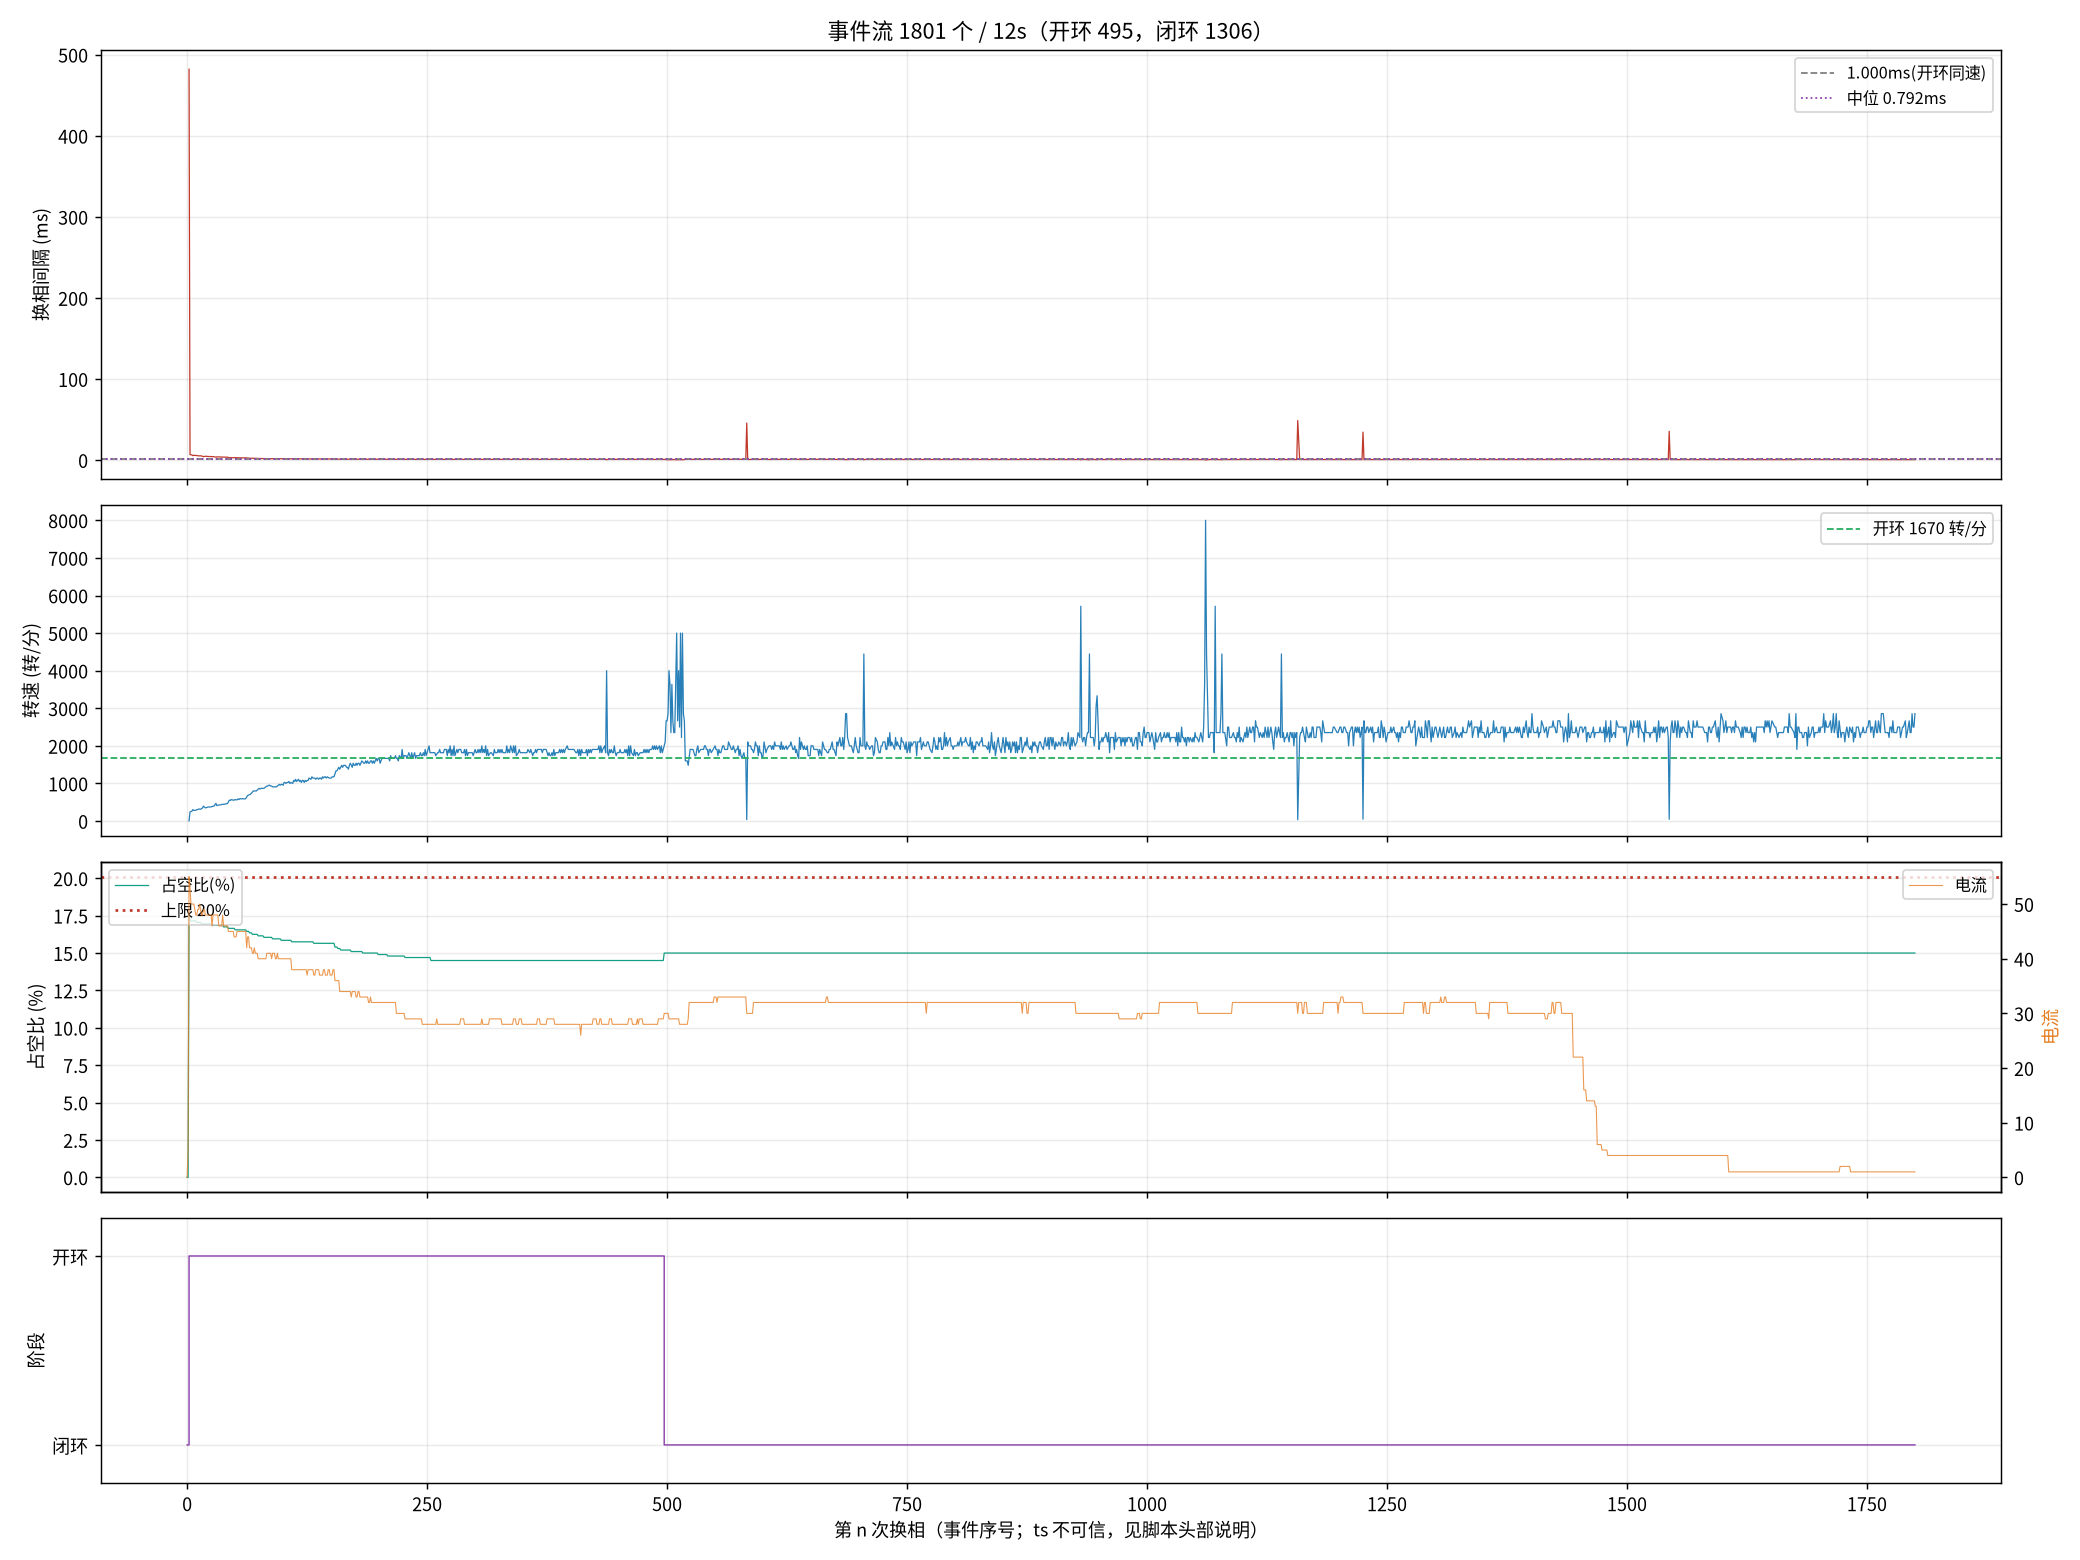

Values plotted in this chart, from the file beside it:
seq, ts_frame, delta, step, wait, duty, cur, stage, iov, startup_max, curlim_adj, ci, thiszctime, lastzctime, average_interval, advance, duty_setpoint, duty_max, bemf_timeout, zc_reject, input, stall_adj
0, 0, 0, 2, 0, 0, 0, 0, 0, 200, 2000, 12500, 0, 0, 0, 0, 0, 2000, 0, 0, 0, 0
1, 68942, 5, 3, 4417, 0, 5, 0, 48, 400, 2000, 12305, 0, 0, 521, 0, 0, 2000, 0, 0, 48, 0
2, 80514, 6, 4, 4417, 351, 55, 1, 400, 400, 2000, 41248, 0, 0, 1034, 0, 351, 2000, 0, 0, 400, 0
3, 80678, -28, 5, 4417, 343, 53, 1, 392, 400, 2000, 14000, 0, 0, 11956, 0, 343, 2000, 0, 0, 392, 0
5, 80989, -24, 1, 4417, 343, 50, 1, 392, 400, 2000, 13300, 0, 0, 13106, 0, 343, 2000, 0, 0, 392, 0
6, 81141, -133, 2, 4417, 343, 50, 1, 391, 400, 2000, 12900, 0, 0, 13660, 0, 343, 2000, 0, 1, 391, 0
7, 81273, 50, 3, 4417, 343, 50, 1, 391, 400, 2000, 12700, 0, 0, 13677, 0, 343, 2000, 0, 1, 391, 0
8, 81414, 44, 4, 4417, 343, 50, 1, 391, 400, 2000, 12400, 0, 0, 13694, 0, 343, 2000, 0, 1, 391, 0
9, 81556, 46, 5, 4417, 343, 49, 1, 391, 400, 2000, 12100, 0, 0, 3288, 0, 343, 2000, 0, 2, 391, 0
10, 81695, -21, 6, 4417, 343, 48, 1, 391, 400, 2000, 11900, 0, 0, 3209, 0, 343, 2000, 0, 2, 391, 0
11, 81828, 48, 1, 4417, 341, 48, 1, 390, 400, 2000, 11600, 0, 0, 3138, 0, 341, 2000, 0, 3, 390, 0
12, 81959, 59, 2, 4417, 341, 49, 1, 390, 400, 2000, 11400, 0, 0, 3067, 0, 341, 2000, 0, 3, 390, 0
13, 82085, 58, 3, 4417, 341, 49, 1, 390, 400, 2000, 11200, 0, 0, 3004, 0, 341, 2000, 0, 3, 390, 0
14, 82210, 65, 4, 4417, 341, 50, 1, 390, 400, 2000, 11000, 0, 0, 2942, 0, 341, 2000, 0, 3, 390, 0
15, 82338, 143, 5, 4417, 341, 49, 1, 390, 400, 2000, 10800, 0, 0, 2884, 0, 341, 2000, 0, 4, 390, 0
17, 82581, -9, 1, 4417, 339, 48, 1, 389, 400, 2000, 10500, 0, 0, 2779, 0, 339, 2000, 0, 5, 389, 0
18, 82696, -139, 2, 4417, 339, 48, 1, 389, 400, 2000, 10300, 0, 0, 2734, 0, 339, 2000, 0, 5, 389, 0
19, 82797, 8, 3, 4417, 339, 49, 1, 389, 400, 2000, 10200, 0, 0, 2688, 0, 339, 2000, 0, 6, 389, 0
21, 83029, -25, 5, 4417, 339, 49, 1, 389, 400, 2000, 9900, 0, 0, 2604, 0, 339, 2000, 0, 7, 389, 0
22, 83144, -30, 6, 4417, 339, 48, 1, 388, 400, 2000, 9800, 0, 0, 2567, 0, 339, 2000, 0, 7, 388, 0
23, 83256, -10, 1, 4417, 339, 48, 1, 388, 400, 2000, 9600, 0, 0, 2529, 0, 339, 2000, 0, 8, 388, 0
24, 83365, -136, 2, 4417, 339, 48, 1, 388, 400, 2000, 9500, 0, 0, 2492, 0, 339, 2000, 0, 8, 388, 0
25, 83472, 76, 3, 4417, 339, 48, 1, 388, 400, 2000, 9400, 0, 0, 2459, 0, 339, 2000, 0, 8, 388, 0
26, 83579, -101, 4, 4417, 339, 48, 1, 388, 400, 2000, 9300, 0, 0, 2425, 0, 339, 2000, 0, 8, 388, 0
27, 83686, 163, 5, 4417, 339, 48, 1, 388, 400, 2000, 9200, 0, 0, 2396, 0, 339, 2000, 0, 9, 388, 0
28, 83792, -27, 6, 4417, 339, 48, 1, 388, 400, 2000, 9100, 0, 0, 2367, 0, 339, 2000, 0, 9, 388, 0
29, 83896, 121, 1, 4417, 337, 46, 1, 387, 400, 2000, 9000, 0, 0, 2338, 0, 337, 2000, 0, 9, 387, 0
30, 83997, 32, 2, 4417, 337, 48, 1, 387, 400, 2000, 8900, 0, 0, 2313, 0, 337, 2000, 0, 9, 387, 0
31, 84098, 86, 3, 4417, 337, 48, 1, 387, 400, 2000, 8800, 0, 0, 2288, 0, 337, 2000, 0, 9, 387, 0
33, 84291, 150, 5, 4417, 337, 48, 1, 387, 400, 2000, 8600, 0, 0, 2238, 0, 337, 2000, 0, 11, 387, 0
34, 84376, -29, 6, 4417, 337, 48, 1, 387, 400, 2000, 8500, 0, 0, 2213, 0, 337, 2000, 0, 11, 387, 0
35, 84474, 137, 1, 4417, 337, 48, 1, 386, 400, 2000, 8400, 0, 0, 2188, 0, 337, 2000, 0, 12, 386, 0
36, 84569, -19, 2, 4417, 337, 48, 1, 386, 400, 2000, 8300, 0, 0, 2163, 0, 337, 2000, 0, 12, 386, 0
37, 84663, 63, 3, 4417, 337, 46, 1, 386, 400, 2000, 8200, 0, 0, 2138, 0, 337, 2000, 0, 13, 386, 0
38, 84756, -90, 4, 4417, 337, 46, 1, 386, 400, 2000, 8200, 0, 0, 2113, 0, 337, 2000, 0, 13, 386, 0
39, 84849, -20, 5, 4417, 337, 46, 1, 386, 400, 2000, 8100, 0, 0, 2092, 0, 337, 2000, 0, 13, 386, 0
40, 84940, -25, 6, 4417, 337, 46, 1, 386, 400, 2000, 8000, 0, 0, 2071, 0, 337, 2000, 0, 13, 386, 0
42, 85123, -109, 2, 4417, 337, 48, 1, 386, 400, 2000, 7900, 0, 0, 2029, 0, 337, 2000, 0, 14, 386, 0
43, 85213, 65, 3, 4417, 335, 46, 1, 385, 400, 2000, 7800, 0, 0, 2013, 0, 335, 2000, 0, 15, 385, 0
44, 85302, -49, 4, 4417, 335, 46, 1, 385, 400, 2000, 7700, 0, 0, 1996, 0, 335, 2000, 0, 15, 385, 0
45, 85390, 132, 5, 4417, 335, 46, 1, 385, 400, 2000, 7700, 0, 0, 1975, 0, 335, 2000, 0, 15, 385, 0
46, 85477, 49, 6, 4417, 335, 46, 1, 385, 400, 2000, 7600, 0, 0, 1959, 0, 335, 2000, 0, 15, 385, 0
47, 85563, 150, 1, 4417, 335, 46, 1, 385, 400, 2000, 7500, 0, 0, 1942, 0, 335, 2000, 0, 16, 385, 0
70, 87355, -8, 6, 4417, 333, 45, 1, 382, 400, 2000, 6400, 0, 0, 1646, 0, 333, 2000, 0, 28, 382, 0
71, 87427, -29, 1, 4417, 333, 45, 1, 382, 400, 2000, 6400, 0, 0, 1634, 0, 333, 2000, 0, 28, 382, 0
72, 87500, -131, 2, 4417, 333, 45, 1, 382, 400, 2000, 6400, 0, 0, 1625, 0, 333, 2000, 0, 28, 382, 0
73, 87570, 39, 3, 4417, 333, 45, 1, 382, 400, 2000, 6300, 0, 0, 1617, 0, 333, 2000, 0, 28, 382, 0
74, 87641, -51, 4, 4417, 333, 45, 1, 382, 400, 2000, 6300, 0, 0, 1604, 0, 333, 2000, 0, 28, 382, 0
75, 87713, -89, 5, 4417, 333, 45, 1, 382, 400, 2000, 6300, 0, 0, 1596, 0, 333, 2000, 0, 28, 382, 0
76, 87785, 2, 6, 4417, 333, 44, 1, 382, 400, 2000, 6200, 0, 0, 1588, 0, 333, 2000, 0, 29, 382, 0
77, 87855, 7, 1, 4417, 331, 44, 1, 381, 400, 2000, 6200, 0, 0, 1579, 0, 331, 2000, 0, 29, 381, 0
78, 87926, -127, 2, 4417, 331, 44, 1, 381, 400, 2000, 6200, 0, 0, 1571, 0, 331, 2000, 0, 29, 381, 0
79, 87997, 54, 3, 4417, 331, 45, 1, 381, 400, 2000, 6100, 0, 0, 1563, 0, 331, 2000, 0, 29, 381, 0
80, 88065, -95, 4, 4417, 331, 45, 1, 381, 400, 2000, 6100, 0, 0, 1554, 0, 331, 2000, 0, 29, 381, 0
81, 88135, 140, 5, 4417, 331, 45, 1, 381, 400, 2000, 6100, 0, 0, 1546, 0, 331, 2000, 0, 30, 381, 0
82, 88202, -28, 6, 4417, 331, 45, 1, 381, 400, 2000, 6000, 0, 0, 1538, 0, 331, 2000, 0, 30, 381, 0
84, 88336, 143, 2, 4417, 331, 45, 1, 381, 400, 2000, 6000, 0, 0, 1521, 0, 331, 2000, 0, 32, 381, 0
85, 88404, 48, 3, 4417, 331, 45, 1, 381, 400, 2000, 5900, 0, 0, 1513, 0, 331, 2000, 0, 32, 381, 0
86, 88471, -17, 4, 4417, 331, 45, 1, 381, 400, 2000, 5900, 0, 0, 1504, 0, 331, 2000, 0, 32, 381, 0
87, 88539, -69, 5, 4417, 331, 45, 1, 380, 400, 2000, 5900, 0, 0, 1496, 0, 331, 2000, 0, 32, 380, 0
... 1,741 more rows
